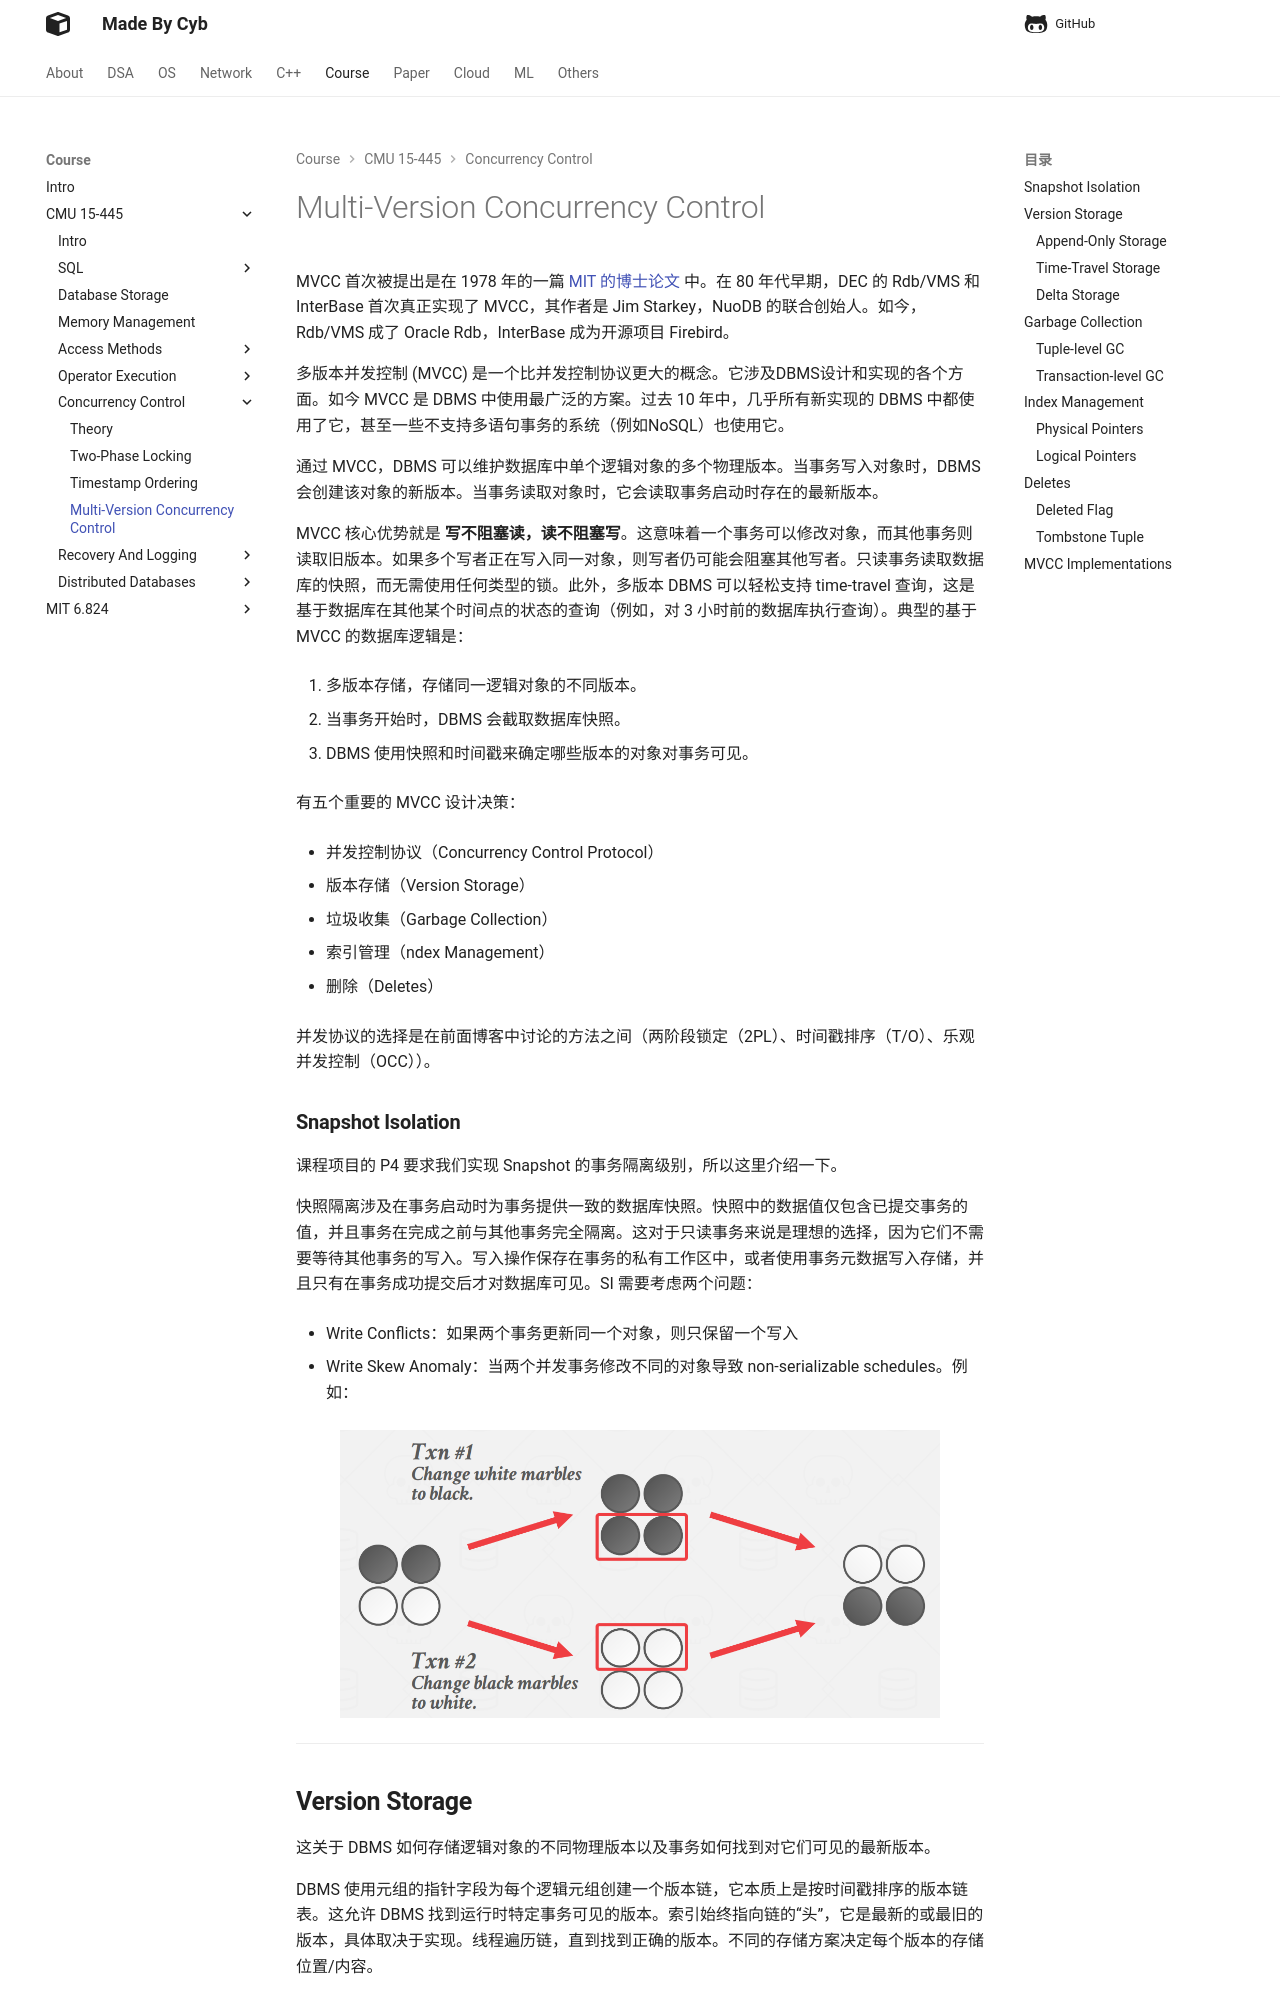

repository: idle-lab/idle-lab.github.io · page: course/CMU15445/CC/MVCC/index.html · generator: mkdocs


MVCC 首次被提出是在 1978 年的一篇  [MIT 的博士论文](https://web.archive.org/web/20051025124412/http://www.lcs.mit.edu/publications/specpub.php?id=773){target=blank_} 中。在 80 年代早期，DEC 的 Rdb/VMS 和 InterBase 首次真正实现了 MVCC，其作者是 Jim Starkey，NuoDB 的联合创始人。如今，Rdb/VMS 成了 Oracle Rdb，InterBase 成为开源项目 Firebird。

多版本并发控制 (MVCC) 是一个比并发控制协议更大的概念。它涉及DBMS设计和实现的各个方面。如今 MVCC 是 DBMS 中使用最广泛的方案。过去 10 年中，几乎所有新实现的 DBMS 中都使用了它，甚至一些不支持多语句事务的系统（例如NoSQL）也使用它。

通过 MVCC，DBMS 可以维护数据库中单个逻辑对象的多个物理版本。当事务写入对象时，DBMS 会创建该对象的新版本。当事务读取对象时，它会读取事务启动时存在的最新版本。

MVCC 核心优势就是 **写不阻塞读，读不阻塞写**。这意味着一个事务可以修改对象，而其他事务则读取旧版本。如果多个写者正在写入同一对象，则写者仍可能会阻塞其他写者。只读事务读取数据库的快照，而无需使用任何类型的锁。此外，多版本 DBMS 可以轻松支持 time-travel 查询，这是基于数据库在其他某个时间点的状态的查询（例如，对 3 小时前的数据库执行查询）。典型的基于 MVCC 的数据库逻辑是：

1. 多版本存储，存储同一逻辑对象的不同版本。

2. 当事务开始时，DBMS 会截取数据库快照。

3. DBMS 使用快照和时间戳来确定哪些版本的对象对事务可见。

有五个重要的 MVCC 设计决策：

- 并发控制协议（Concurrency Control Protocol）

- 版本存储（Version Storage）

- 垃圾收集（Garbage Collection）

- 索引管理（ndex Management）

- 删除（Deletes）

并发协议的选择是在前面博客中讨论的方法之间（两阶段锁定（2PL）、时间戳排序（T/O）、乐观并发控制（OCC））。
